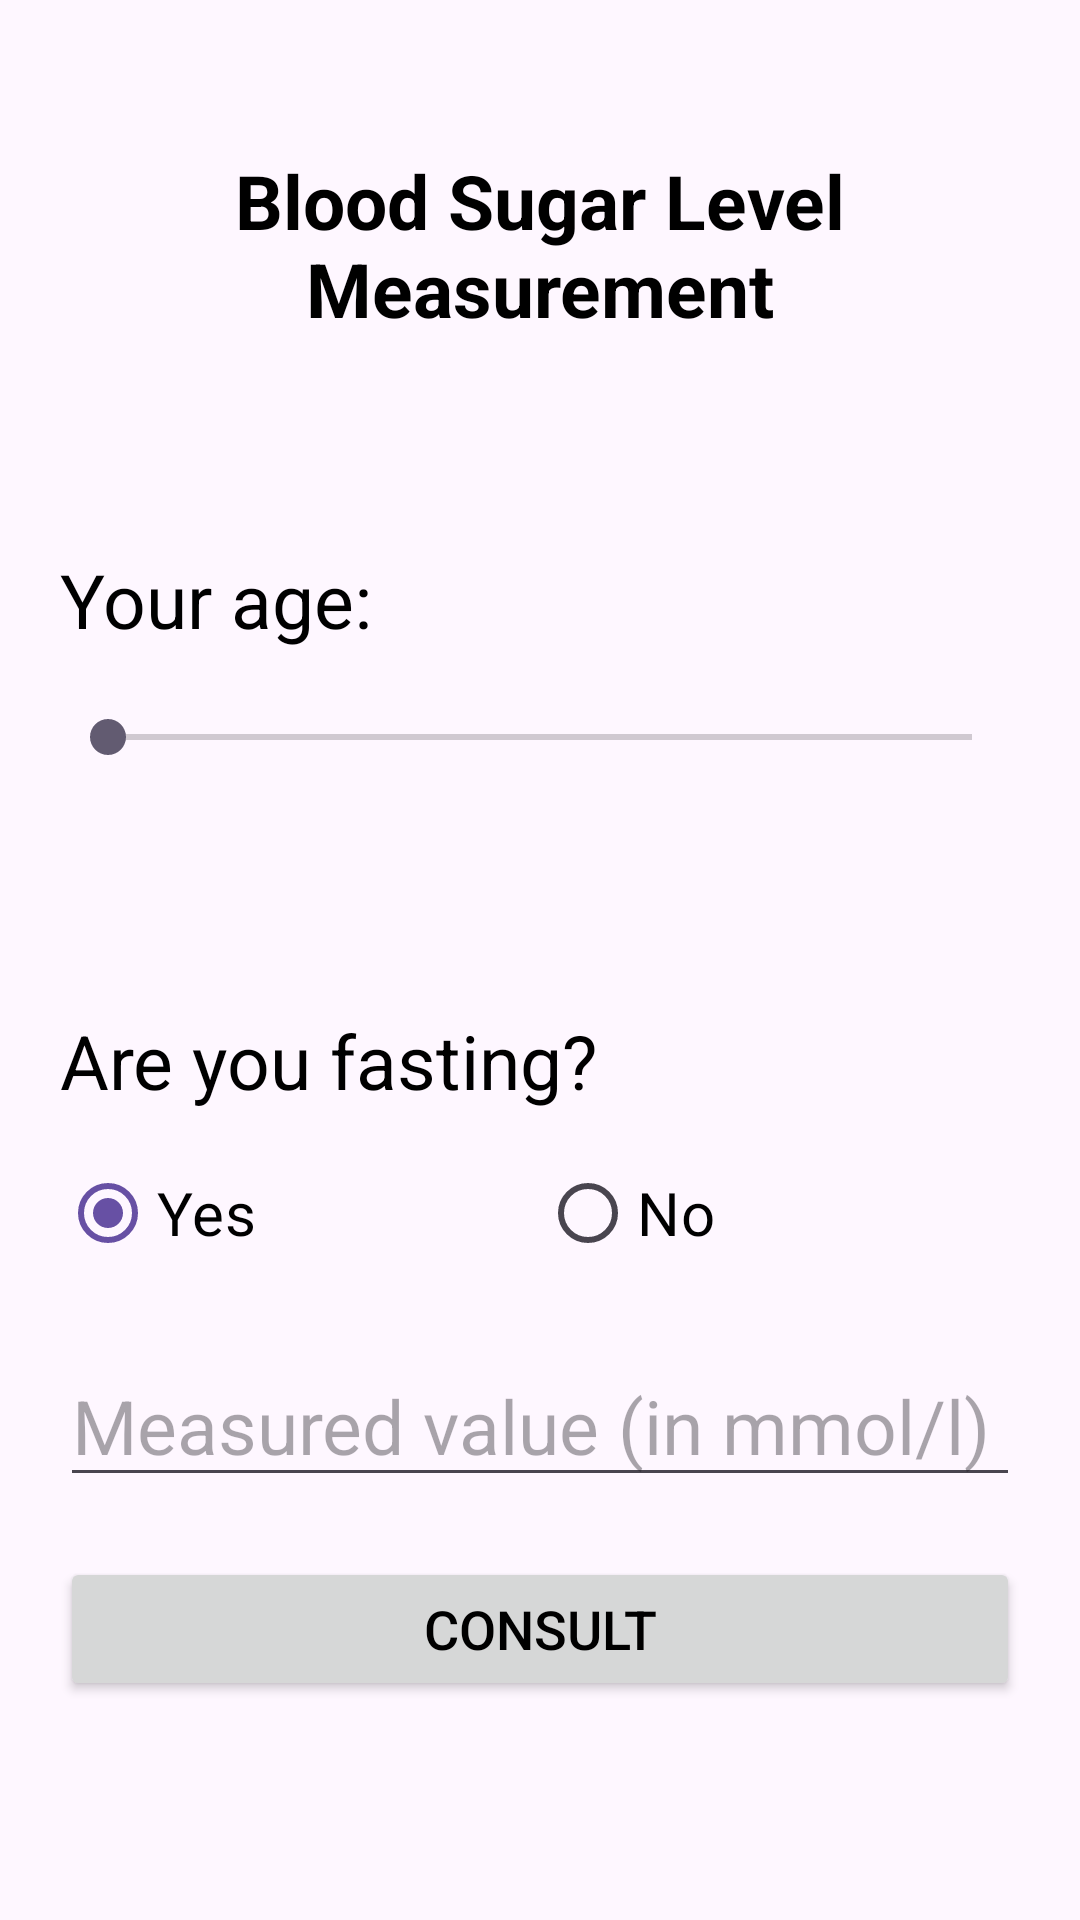

Write the Android layout XML for this screen, with the resource values it uses.
<!-- AndroidManifest.xml: application theme Theme.GlicemicCalculator -->
<!-- res/layout/activity_main.xml -->
<LinearLayout
    xmlns:android="http://schemas.android.com/apk/res/android"
    xmlns:tools="http://schemas.android.com/tools"
    android:layout_width="match_parent"
    android:layout_height="match_parent"
    android:background="@drawable/app_background"
    android:orientation="vertical"
    android:padding="20dp"
    tools:context=".MainActivity">
    <TextView
        android:id="@+id/title"
        android:layout_width="match_parent"
        android:layout_height="wrap_content"
        android:layout_gravity="center"
        android:fontFamily="More Fonts..."
        android:gravity="center"
        android:padding="30dp"
        android:text="Blood Sugar Level Measurement"
        android:textColor="@color/black"
        android:textSize="25sp"
        android:textStyle="bold" />
    <TextView
        android:id="@+id/tvAge"
        android:layout_width="match_parent"
        android:layout_height="wrap_content"
        android:layout_marginTop="40dp"
        android:text="Your age: "
        android:textColor="@color/black"
        android:textSize="25sp" />
    <SeekBar
        android:id="@+id/sbAge"
        android:layout_width="match_parent"
        android:layout_height="wrap_content"
        android:layout_marginTop="20dp"
        android:max="120" />
    <View
        android:layout_width="match_parent"
        android:layout_height="2dp"
        android:layout_marginTop="40dp"
        android:background="@drawable/app_background" />
    <TextView
        android:layout_width="match_parent"
        android:layout_height="wrap_content"
        android:layout_marginTop="40dp"
        android:text="Are you fasting?"
        android:textColor="@color/black"
        android:textSize="25sp" />
    <RadioGroup
        android:layout_width="match_parent"
        android:layout_height="wrap_content"
        android:layout_marginTop="10dp"
        android:orientation="horizontal">
        <RadioButton
            android:id="@+id/rbtOui"
            android:layout_width="0dp"
            android:layout_height="48dp"
            android:layout_weight="1"
            android:checked="true"
            android:text="Yes"
            android:textColor="@color/black"
            android:textSize="20sp" />
        <RadioButton
            android:id="@+id/rbtNon"
            android:layout_width="0dp"
            android:layout_height="48dp"
            android:layout_weight="1"
            android:text="No"
            android:textColor="@color/black"
            android:textSize="20sp" />

    </RadioGroup>
    
    <EditText
        android:id="@+id/etValeur"
        android:layout_width="match_parent"
        android:layout_height="wrap_content"
        android:layout_marginTop="20dp"
        android:hint="Measured value (in mmol/l)"
        android:inputType="numberDecimal"
        android:textColor="@color/black"
        android:textSize="25sp" />
    <Button
        android:id="@+id/btnConsulter"
        android:layout_width="match_parent"
        android:layout_height="wrap_content"
        android:layout_gravity="center"
        android:layout_marginTop="20dp"
        android:text="Consult"
        android:textColor="@color/black"
        android:textSize="18sp" />
    

    <TextView
        android:id="@+id/tvReponse"
        android:layout_width="match_parent"
        android:layout_height="wrap_content"
        android:layout_gravity="center"
        android:layout_marginTop="10dp"
        android:gravity="center"
        android:lineSpacingExtra="8sp"
        android:padding="40dp"
        android:text="..."
        android:textColor="@color/black"
        android:textSize="25sp"
        android:textStyle="bold" />
</LinearLayout>
<!-- resources referenced by this layout -->
<resources>
  <style name="Theme.GlicemicCalculator" parent="Base.Theme.GlicemicCalculator" />
  <style name="Base.Theme.GlicemicCalculator" parent="Theme.Material3.DayNight.NoActionBar">
          
          
      </style>
  <!-- not gathered from this repository: default colours our renderer supplied (Android Studio template values) -->
  <color name="black">#FF000000</color>
</resources>
